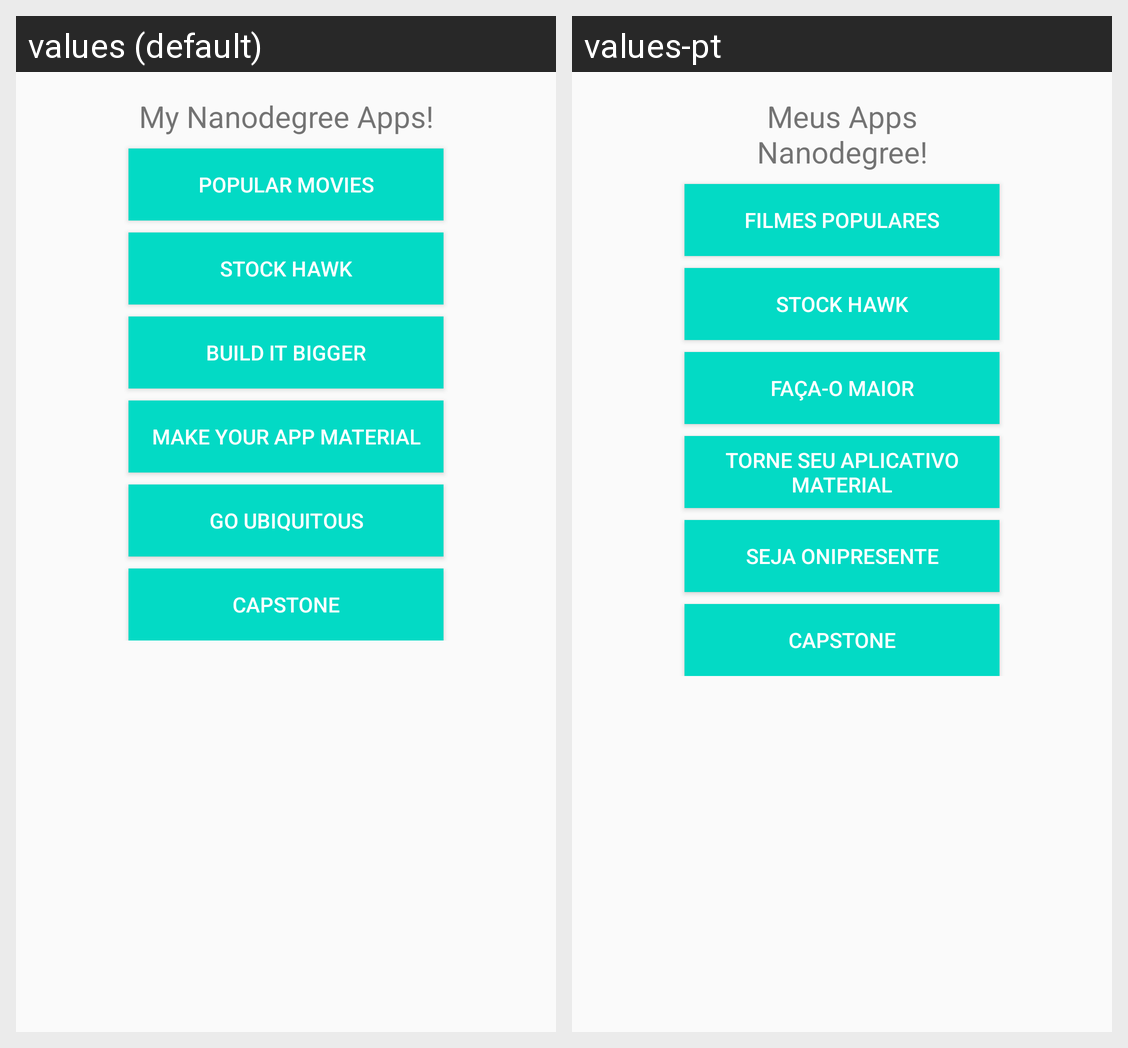

Here is an Android app screen in its default locale and in the app's own translations. Write out the translated-string differences for the strings that appear on this screen.
Android screen res/layout/activity_main.xml rendered under 2 locales, left to right: values (default), values-pt. Device: Nexus 5 (rendered at 1080×1920; each locale shown at half size, 540×960, under a caption strip naming it); theme AppTheme.
Strings drawn on this screen, with the default value and each locale's value (text and hints the layout hard-codes, and strings that could not be matched under every locale, appear in the picture but are not listed):

my_nanodegree_apps
  values: My Nanodegree Apps!
  values-pt: Meus Apps Nanodegree!

popular_movies
  values: Popular Movies
  values-pt: Filmes populares

stock_hawk
  values: Stock Hawk
  values-pt: Stock Hawk  [not translated; the default value is used]

build_it_bigger
  values: Build it Bigger
  values-pt: Faça-o maior

make_your_app_material
  values: Make Your App Material
  values-pt: Torne seu aplicativo Material

go_ubiquitous
  values: Go Ubiquitous
  values-pt: Seja onipresente

capstone
  values: Capstone
  values-pt: Capstone  [not translated; the default value is used]
